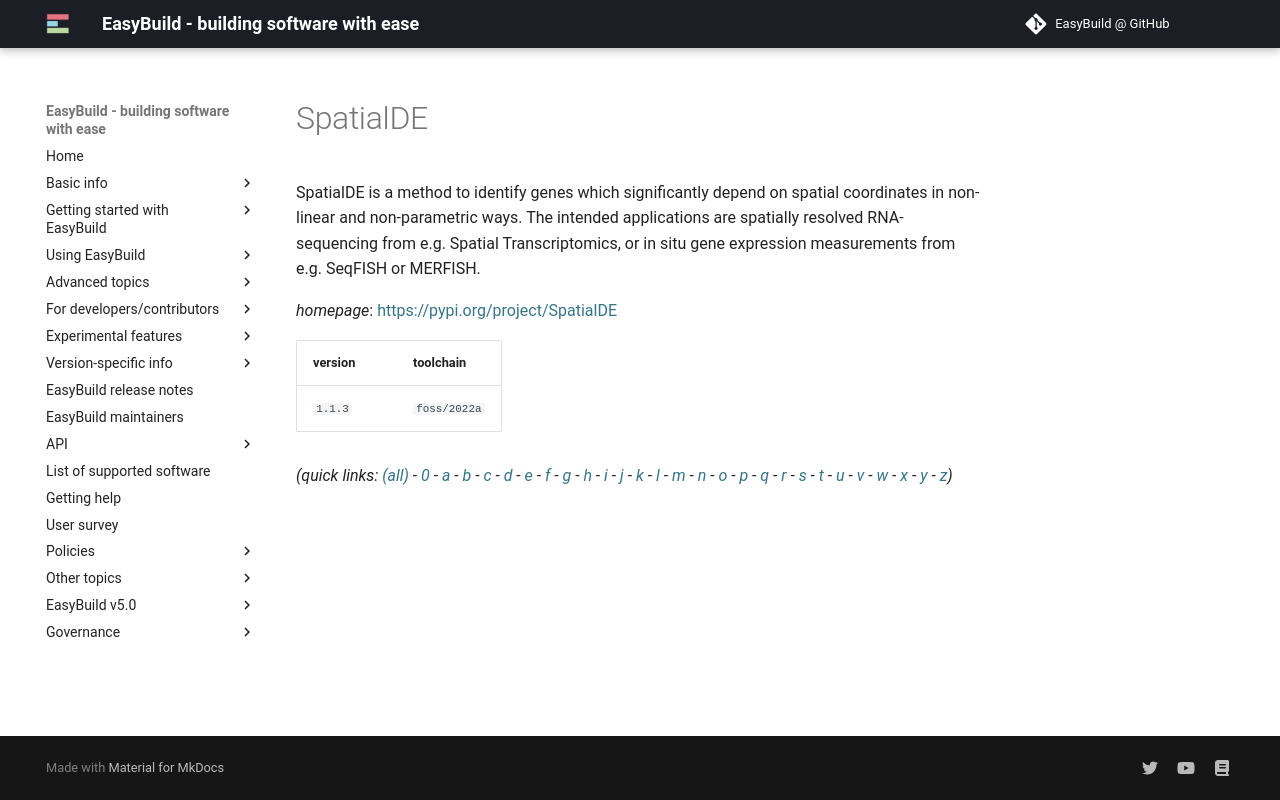

repository: easybuilders/easybuild-docs · page: version-specific/supported-software/s/SpatialDE/index.html · generator: mkdocs

---
search:
  boost: 0.5
---
# SpatialDE

SpatialDE is a method to identify genes which significantly depend on spatial coordinates in  non-linear and non-parametric ways. The intended applications are spatially resolved RNA-sequencing from e.g.  Spatial Transcriptomics, or in situ gene expression measurements from e.g. SeqFISH or MERFISH.

*homepage*: <https://pypi.org/project/SpatialDE>

version | toolchain
--------|----------
``1.1.3`` | ``foss/2022a``


*(quick links: [(all)](../index.md) - [0](../0/index.md) - [a](../a/index.md) - [b](../b/index.md) - [c](../c/index.md) - [d](../d/index.md) - [e](../e/index.md) - [f](../f/index.md) - [g](../g/index.md) - [h](../h/index.md) - [i](../i/index.md) - [j](../j/index.md) - [k](../k/index.md) - [l](../l/index.md) - [m](../m/index.md) - [n](../n/index.md) - [o](../o/index.md) - [p](../p/index.md) - [q](../q/index.md) - [r](../r/index.md) - [s](../s/index.md) - [t](../t/index.md) - [u](../u/index.md) - [v](../v/index.md) - [w](../w/index.md) - [x](../x/index.md) - [y](../y/index.md) - [z](../z/index.md))*
